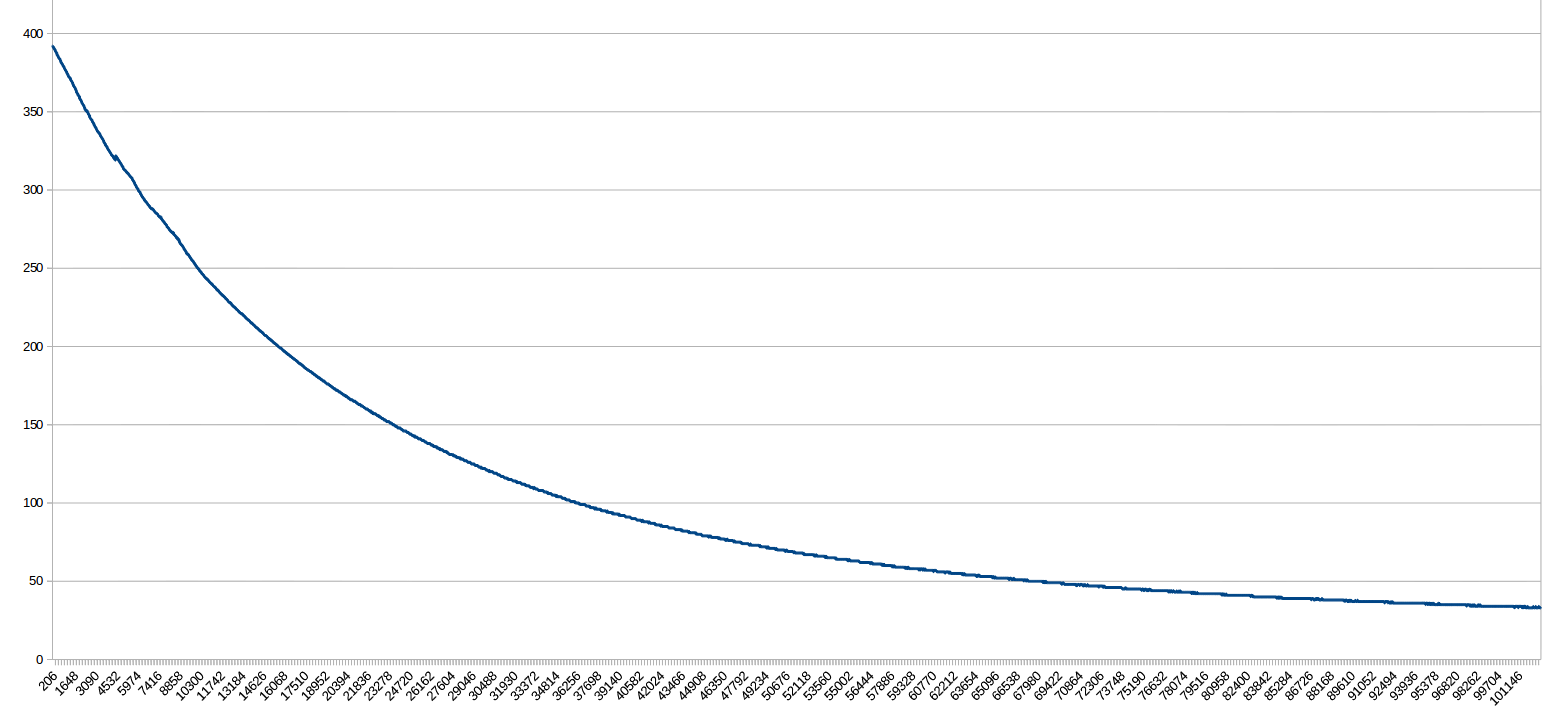

The table this chart was drawn from, first rows:
2015-11-19 18:11:11.098975, 392
2015-11-19 18:11:11.119994, 392
2015-11-19 18:11:11.140873, 392
2015-11-19 18:11:11.161918, 392
2015-11-19 18:11:11.182910, 392
2015-11-19 18:11:11.203912, 392
2015-11-19 18:11:11.224919, 392
2015-11-19 18:11:11.245739, 392
2015-11-19 18:11:11.266789, 392
2015-11-19 18:11:11.287790, 392
2015-11-19 18:11:11.308794, 392
2015-11-19 18:11:11.329835, 392
2015-11-19 18:11:11.350836, 392
2015-11-19 18:11:11.371796, 392
2015-11-19 18:11:11.392846, 392
2015-11-19 18:11:11.413853, 392
2015-11-19 18:11:11.434840, 392
2015-11-19 18:11:11.455835, 392
2015-11-19 18:11:11.476844, 392
2015-11-19 18:11:11.497822, 392
2015-11-19 18:11:11.518841, 392
2015-11-19 18:11:11.539858, 392
2015-11-19 18:11:11.560843, 392
2015-11-19 18:11:11.581855, 392
2015-11-19 18:11:11.602757, 392
2015-11-19 18:11:11.623783, 392
2015-11-19 18:11:11.644804, 392
2015-11-19 18:11:11.665781, 392
2015-11-19 18:11:11.686783, 392
2015-11-19 18:11:11.707879, 392
2015-11-19 18:11:11.728913, 392
2015-11-19 18:11:11.749716, 392
2015-11-19 18:11:11.770850, 392
2015-11-19 18:11:11.791809, 392
2015-11-19 18:11:11.812805, 392
2015-11-19 18:11:11.833841, 392
2015-11-19 18:11:11.854808, 392
2015-11-19 18:11:11.875806, 392
2015-11-19 18:11:11.896973, 392
2015-11-19 18:11:11.917845, 392
2015-11-19 18:11:11.938841, 392
2015-11-19 18:11:11.959928, 392
2015-11-19 18:11:11.980762, 392
2015-11-19 18:11:12.001845, 392
2015-11-19 18:11:12.022798, 392
2015-11-19 18:11:12.043805, 392
2015-11-19 18:11:12.064969, 392
2015-11-19 18:11:12.085914, 392
2015-11-19 18:11:12.106854, 392
2015-11-19 18:11:12.127785, 392
2015-11-19 18:11:12.148783, 392
2015-11-19 18:11:12.169782, 392
2015-11-19 18:11:12.190852, 392
2015-11-19 18:11:12.211828, 392
2015-11-19 18:11:12.232744, 392
2015-11-19 18:11:12.253738, 392
2015-11-19 18:11:12.274733, 392
2015-11-19 18:11:12.295783, 392
2015-11-19 18:11:12.316774, 392
2015-11-19 18:11:12.337853, 392
2015-11-19 18:11:12.358902, 392
... 102,477 more rows
